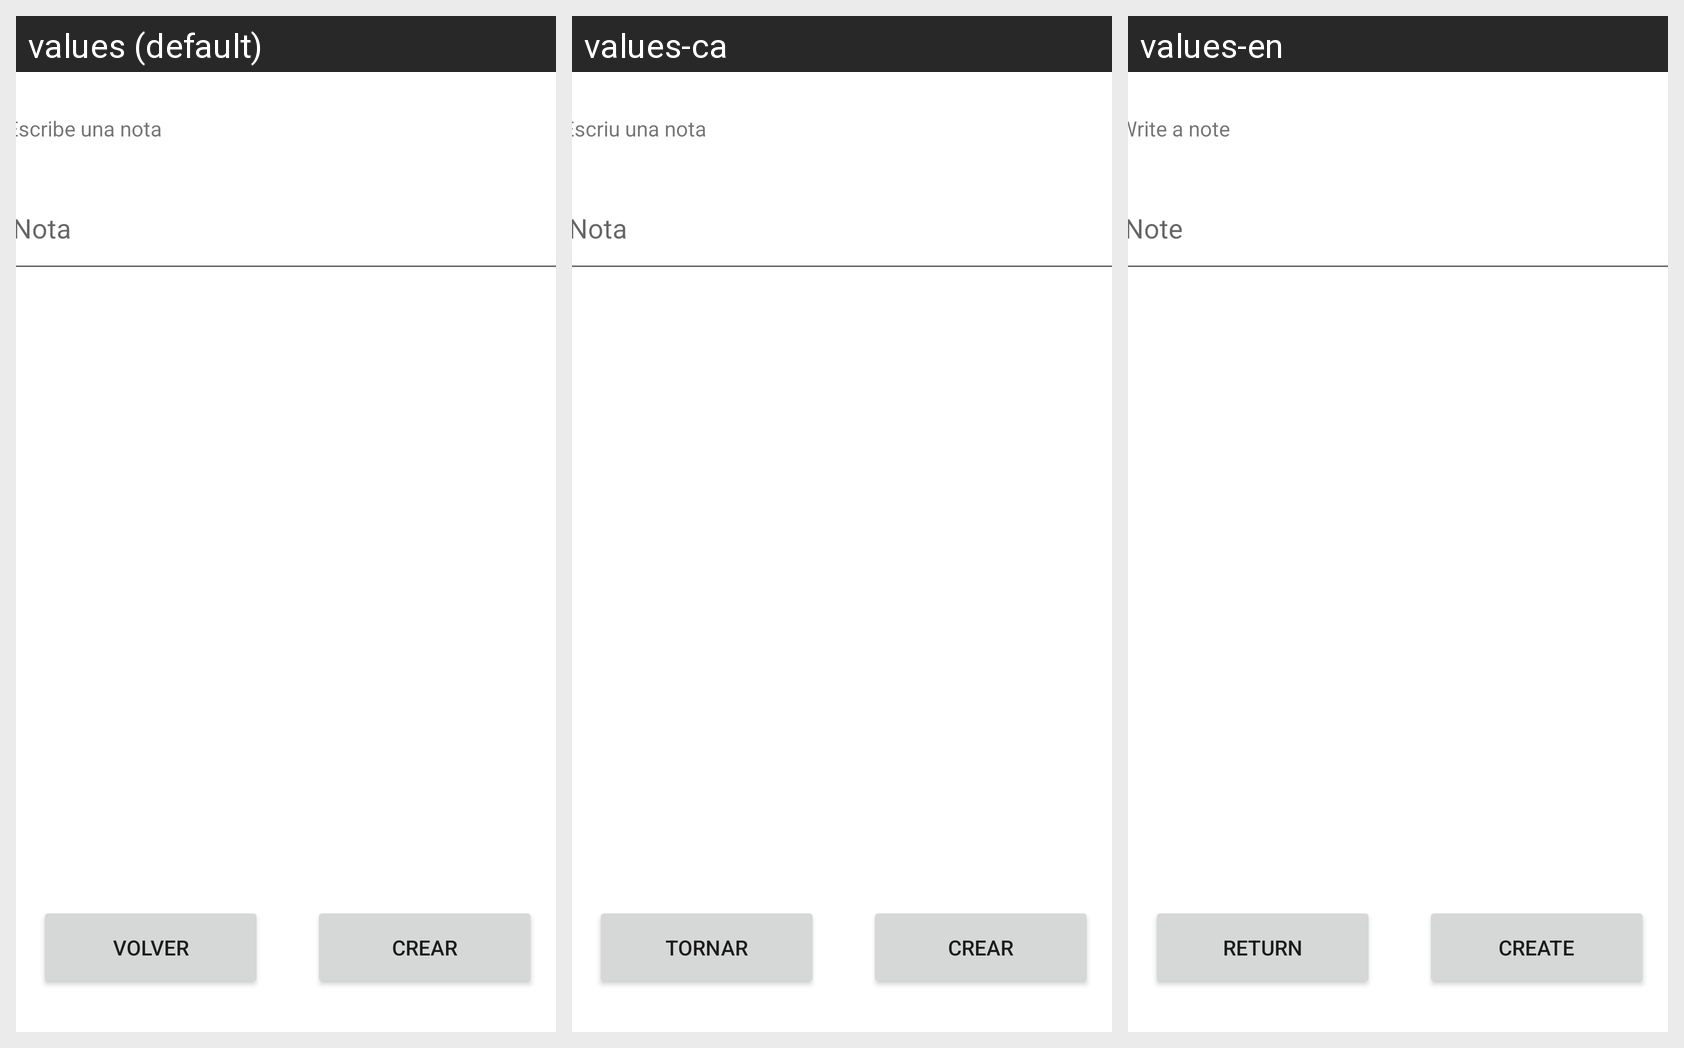

Strings drawn on this Android screen and how each of the app's shown locales translates them:
Android screen res/layout/activity_notitas_principal.xml rendered under 3 locales, left to right: values (default), values-ca, values-en. Device: Nexus 5 (rendered at 1080×1920; each locale shown at half size, 540×960, under a caption strip naming it); theme Theme.BlocDeNotas.
Strings drawn on this screen, with the default value and each locale's value (text and hints the layout hard-codes, and strings that could not be matched under every locale, appear in the picture but are not listed):

label1_crearNotas
  values: Escribe una nota
  values-ca: Escriu una nota
  values-en: Write a note

caja1_crearNotas
  values: Nota
  values-ca: Nota
  values-en: Note

boton1_crearNotas
  values: CREAR
  values-ca: CREAR
  values-en: CREATE

boton2_crearNotas
  values: VOLVER
  values-ca: TORNAR
  values-en: RETURN
